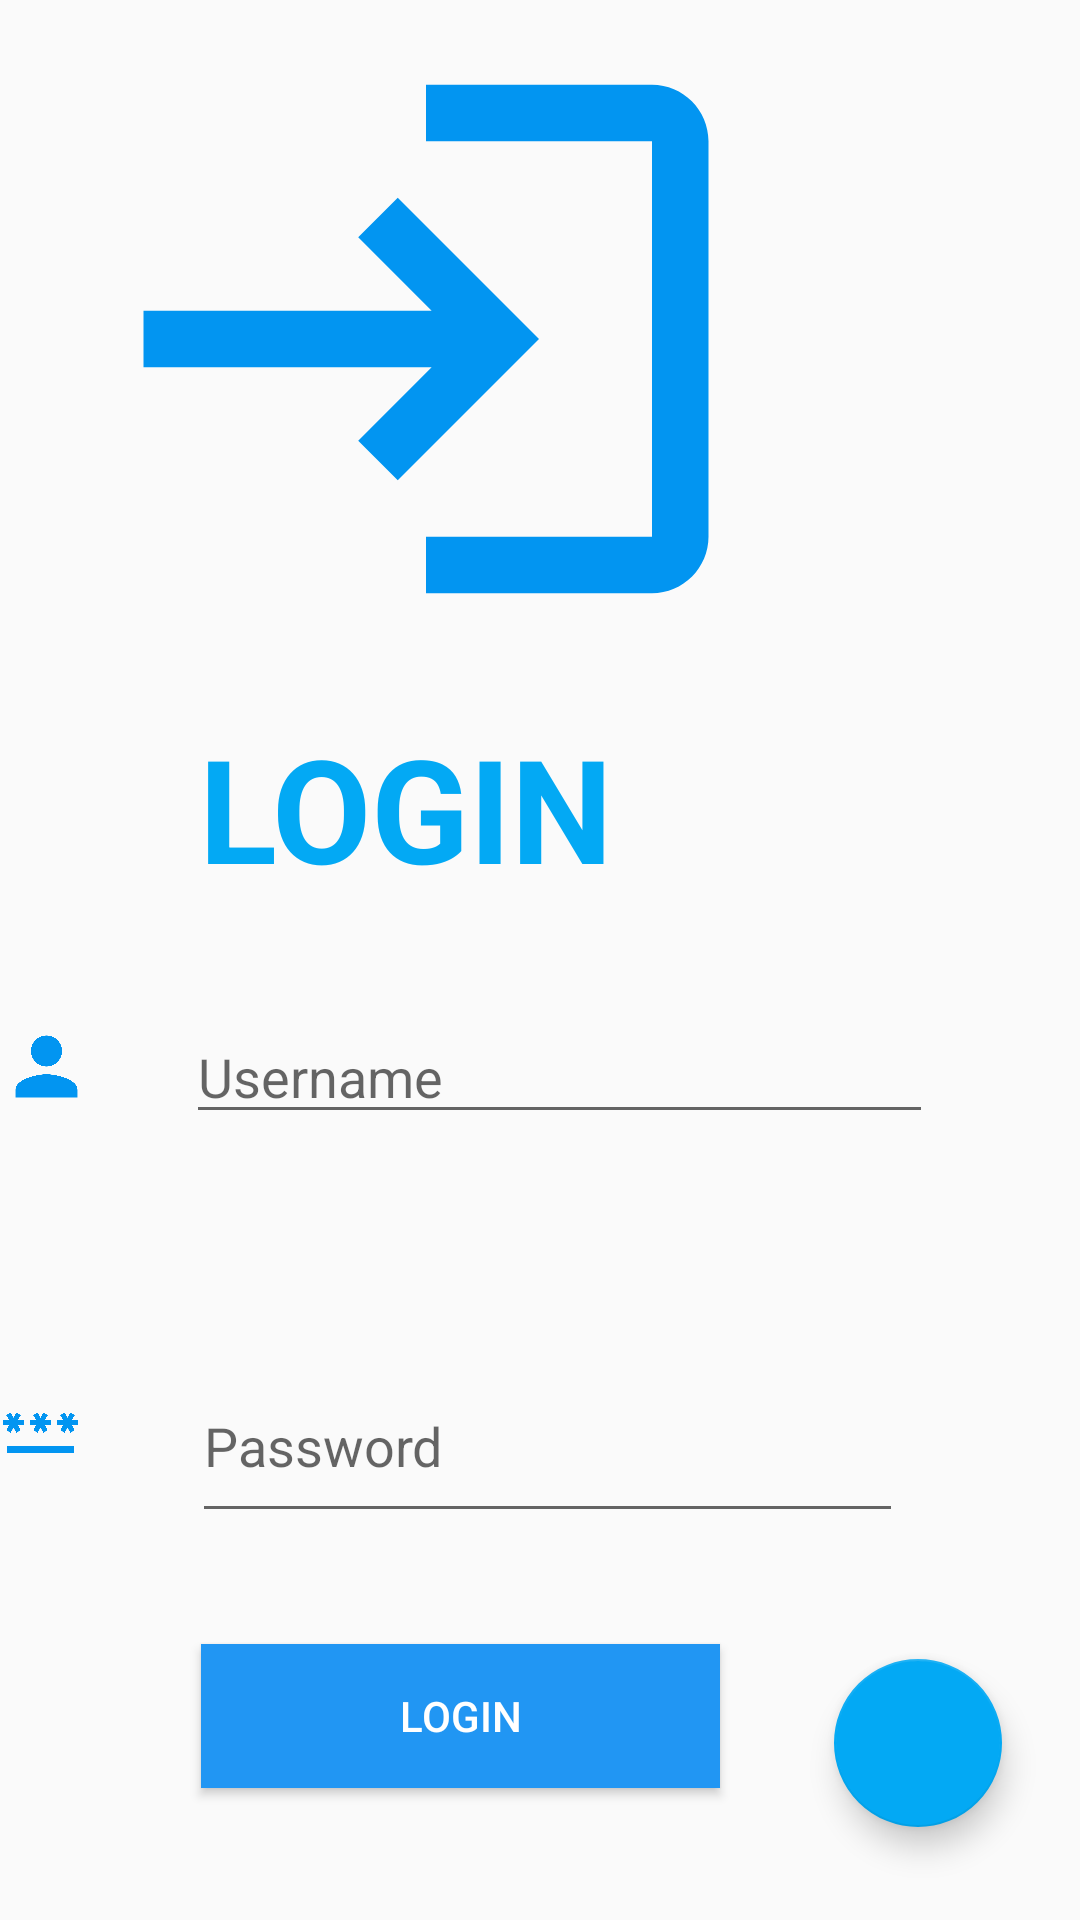

Here is an Android app screen rendered from its layout file. Give the layout XML and the strings, colors and styles it references.
<!-- AndroidManifest.xml: application theme Theme.Medz2 -->
<!-- res/layout/activity_login_page.xml -->
<?xml version="1.0" encoding="utf-8"?>
<RelativeLayout xmlns:android="http://schemas.android.com/apk/res/android"
    xmlns:app="http://schemas.android.com/apk/res-auto"
    xmlns:tools="http://schemas.android.com/tools"
    android:layout_width="match_parent"
    android:layout_height="match_parent"
    tools:context=".LoginPage">

    <Button
        android:id="@+id/button3"
        android:layout_width="173dp"
        android:layout_height="wrap_content"
        android:layout_alignParentEnd="true"
        android:layout_alignParentBottom="true"
        android:layout_marginEnd="120dp"
        android:layout_marginBottom="44dp"
        android:background="#2196F3"
        android:onClick="login"
        android:text="Login"
        android:textAllCaps="true"
        android:textColor="@color/white" />

    <ImageView
        android:id="@+id/imageView"
        android:layout_width="232dp"
        android:layout_height="261dp"
        android:layout_alignParentEnd="true"
        android:layout_alignParentBottom="true"
        android:layout_marginEnd="102dp"
        android:layout_marginBottom="414dp"
        app:srcCompat="@drawable/baseline_login_24"
        tools:layout_editor_absoluteX="16dp" />

    <ImageView
        android:id="@+id/imageView2"
        android:layout_width="61dp"
        android:layout_height="65dp"
        android:layout_alignParentEnd="true"
        android:layout_alignParentBottom="true"
        android:layout_marginEnd="329dp"
        android:layout_marginBottom="252dp"
        app:srcCompat="@drawable/baseline_person_24" />

    <ImageView
        android:id="@+id/imageView3"
        android:layout_width="60dp"
        android:layout_height="65dp"
        android:layout_alignParentEnd="true"
        android:layout_alignParentBottom="true"
        android:layout_marginEnd="333dp"
        android:layout_marginBottom="131dp"
        app:srcCompat="@drawable/baseline_password_24" />

    <EditText
        android:id="@+id/username"
        android:layout_width="249dp"
        android:layout_height="wrap_content"
        android:layout_alignParentEnd="true"
        android:layout_alignParentBottom="true"
        android:layout_marginEnd="49dp"
        android:layout_marginBottom="262dp"
        android:ems="10"
        android:hint="Username"
        android:inputType="textPersonName" />

    <EditText
        android:id="@+id/password"
        android:layout_width="237dp"
        android:layout_height="61dp"
        android:layout_alignParentEnd="true"
        android:layout_alignParentBottom="true"
        android:layout_marginEnd="59dp"
        android:layout_marginBottom="129dp"
        android:ems="10"
        android:hint="Password"
        android:inputType="textPassword" />

    <TextView
        android:id="@+id/textView"
        android:layout_width="161dp"
        android:layout_height="59dp"
        android:layout_alignParentEnd="true"
        android:layout_alignParentBottom="true"
        android:layout_marginEnd="144dp"
        android:layout_marginBottom="344dp"
        android:text="LOGIN"
        android:textAlignment="center"
        android:textColor="#03A9F4"
        android:textSize="48sp"
        android:textStyle="bold" />

    <com.google.android.material.floatingactionbutton.FloatingActionButton
        android:id="@+id/floatingActionButton3"
        android:layout_width="wrap_content"
        android:layout_height="wrap_content"
        android:layout_alignParentEnd="true"
        android:layout_alignParentBottom="true"
        android:layout_marginEnd="26dp"
        android:layout_marginBottom="31dp"
        android:clickable="true"
        app:backgroundTint="#03A9F4"
        app:srcCompat="@drawable/baseline_arrow_back_24" />

</RelativeLayout>
<!-- resources referenced by this layout -->
<resources>
  <color name="white">#FFFFFFFF</color>
  <!-- drawable baseline_login_24 (drawable) -->
  <vector android:autoMirrored="true" android:height="24dp"
      android:tint="#0295F1" android:viewportHeight="24"
      android:viewportWidth="24" android:width="24dp" xmlns:android="http://schemas.android.com/apk/res/android">
      <path android:fillColor="@android:color/white" android:pathData="M11,7L9.6,8.4l2.6,2.6H2v2h10.2l-2.6,2.6L11,17l5,-5L11,7zM20,19h-8v2h8c1.1,0 2,-0.9 2,-2V5c0,-1.1 -0.9,-2 -2,-2h-8v2h8V19z"/>
  </vector>
  <!-- drawable baseline_password_24 (drawable) -->
  <vector android:height="24dp" android:tint="#0295F1"
      android:viewportHeight="24" android:viewportWidth="24"
      android:width="24dp" xmlns:android="http://schemas.android.com/apk/res/android">
      <path android:fillColor="@android:color/white" android:pathData="M2,17h20v2H2V17zM3.15,12.95L4,11.47l0.85,1.48l1.3,-0.75L5.3,10.72H7v-1.5H5.3l0.85,-1.47L4.85,7L4,8.47L3.15,7l-1.3,0.75L2.7,9.22H1v1.5h1.7L1.85,12.2L3.15,12.95zM9.85,12.2l1.3,0.75L12,11.47l0.85,1.48l1.3,-0.75l-0.85,-1.48H15v-1.5h-1.7l0.85,-1.47L12.85,7L12,8.47L11.15,7l-1.3,0.75l0.85,1.47H9v1.5h1.7L9.85,12.2zM23,9.22h-1.7l0.85,-1.47L20.85,7L20,8.47L19.15,7l-1.3,0.75l0.85,1.47H17v1.5h1.7l-0.85,1.48l1.3,0.75L20,11.47l0.85,1.48l1.3,-0.75l-0.85,-1.48H23V9.22z"/>
  </vector>
  <!-- drawable baseline_person_24 (drawable) -->
  <vector android:height="24dp" android:tint="#0295F1"
      android:viewportHeight="24" android:viewportWidth="24"
      android:width="24dp" xmlns:android="http://schemas.android.com/apk/res/android">
      <path android:fillColor="@android:color/white" android:pathData="M12,12c2.21,0 4,-1.79 4,-4s-1.79,-4 -4,-4 -4,1.79 -4,4 1.79,4 4,4zM12,14c-2.67,0 -8,1.34 -8,4v2h16v-2c0,-2.66 -5.33,-4 -8,-4z"/>
  </vector>
  <style name="Theme.Medz2" parent="Theme.AppCompat.Light.DarkActionBar">
          
          <item name="colorPrimary">@color/teal_700</item>
          <item name="colorPrimaryVariant">@color/teal_700</item>
          <item name="colorOnPrimary">@color/white</item>
          
          <item name="colorSecondary">@color/teal_200</item>
          <item name="colorSecondaryVariant">@color/teal_700</item>
          <item name="colorOnSecondary">@color/black</item>
          
          <item name="android:statusBarColor">?attr/colorSecondaryVariant</item>
          
          <item name="android:windowAnimationStyle">@style/CustomActivityAnimation</item>
      </style>
  <color name="teal_700">#FF018786</color>
  <color name="teal_200">#FF03DAC5</color>
  <color name="black">#FF000000</color>
  <style name="CustomActivityAnimation" parent="@android:style/Animation.Activity">
          <item name="android:activityOpenEnterAnimation">@anim/slide_in</item>
          <item name="android:activityOpenExitAnimation">@anim/slide_out</item>
      </style>
</resources>
